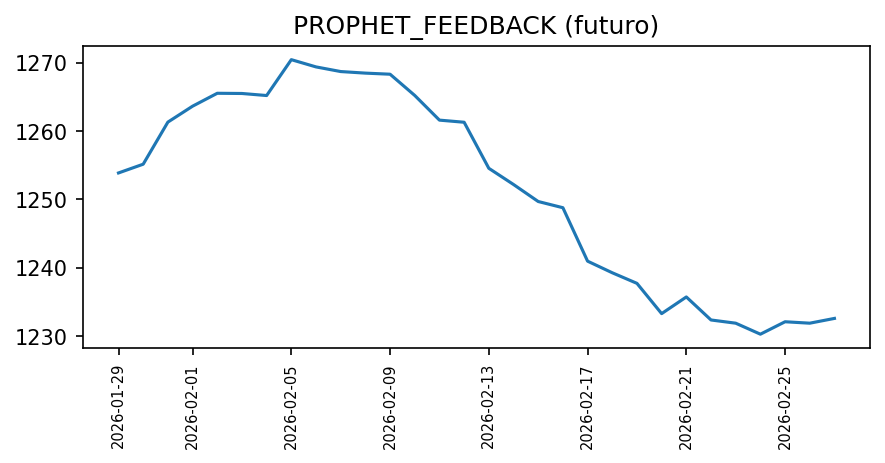

Source data for this figure (header and first rows):
fecha, valor, fuente, metodo_prediccion
2026-01-29, 1254, sintetica, PROPHET_FEEDBACK
2026-01-30, 1255, sintetica, PROPHET_FEEDBACK
2026-01-31, 1261, sintetica, PROPHET_FEEDBACK
2026-02-01, 1264, sintetica, PROPHET_FEEDBACK
2026-02-02, 1266, sintetica, PROPHET_FEEDBACK
2026-02-03, 1265, sintetica, PROPHET_FEEDBACK
2026-02-04, 1265, sintetica, PROPHET_FEEDBACK
2026-02-05, 1270, sintetica, PROPHET_FEEDBACK
2026-02-06, 1269, sintetica, PROPHET_FEEDBACK
2026-02-07, 1269, sintetica, PROPHET_FEEDBACK
2026-02-08, 1268, sintetica, PROPHET_FEEDBACK
2026-02-09, 1268, sintetica, PROPHET_FEEDBACK
2026-02-10, 1265, sintetica, PROPHET_FEEDBACK
2026-02-11, 1262, sintetica, PROPHET_FEEDBACK
2026-02-12, 1261, sintetica, PROPHET_FEEDBACK
2026-02-13, 1255, sintetica, PROPHET_FEEDBACK
2026-02-14, 1252, sintetica, PROPHET_FEEDBACK
2026-02-15, 1250, sintetica, PROPHET_FEEDBACK
2026-02-16, 1249, sintetica, PROPHET_FEEDBACK
2026-02-17, 1241, sintetica, PROPHET_FEEDBACK
2026-02-18, 1239, sintetica, PROPHET_FEEDBACK
2026-02-19, 1238, sintetica, PROPHET_FEEDBACK
2026-02-20, 1233, sintetica, PROPHET_FEEDBACK
2026-02-21, 1236, sintetica, PROPHET_FEEDBACK
2026-02-22, 1232, sintetica, PROPHET_FEEDBACK
2026-02-23, 1232, sintetica, PROPHET_FEEDBACK
2026-02-24, 1230, sintetica, PROPHET_FEEDBACK
2026-02-25, 1232, sintetica, PROPHET_FEEDBACK
2026-02-26, 1232, sintetica, PROPHET_FEEDBACK
2026-02-27, 1233, sintetica, PROPHET_FEEDBACK
